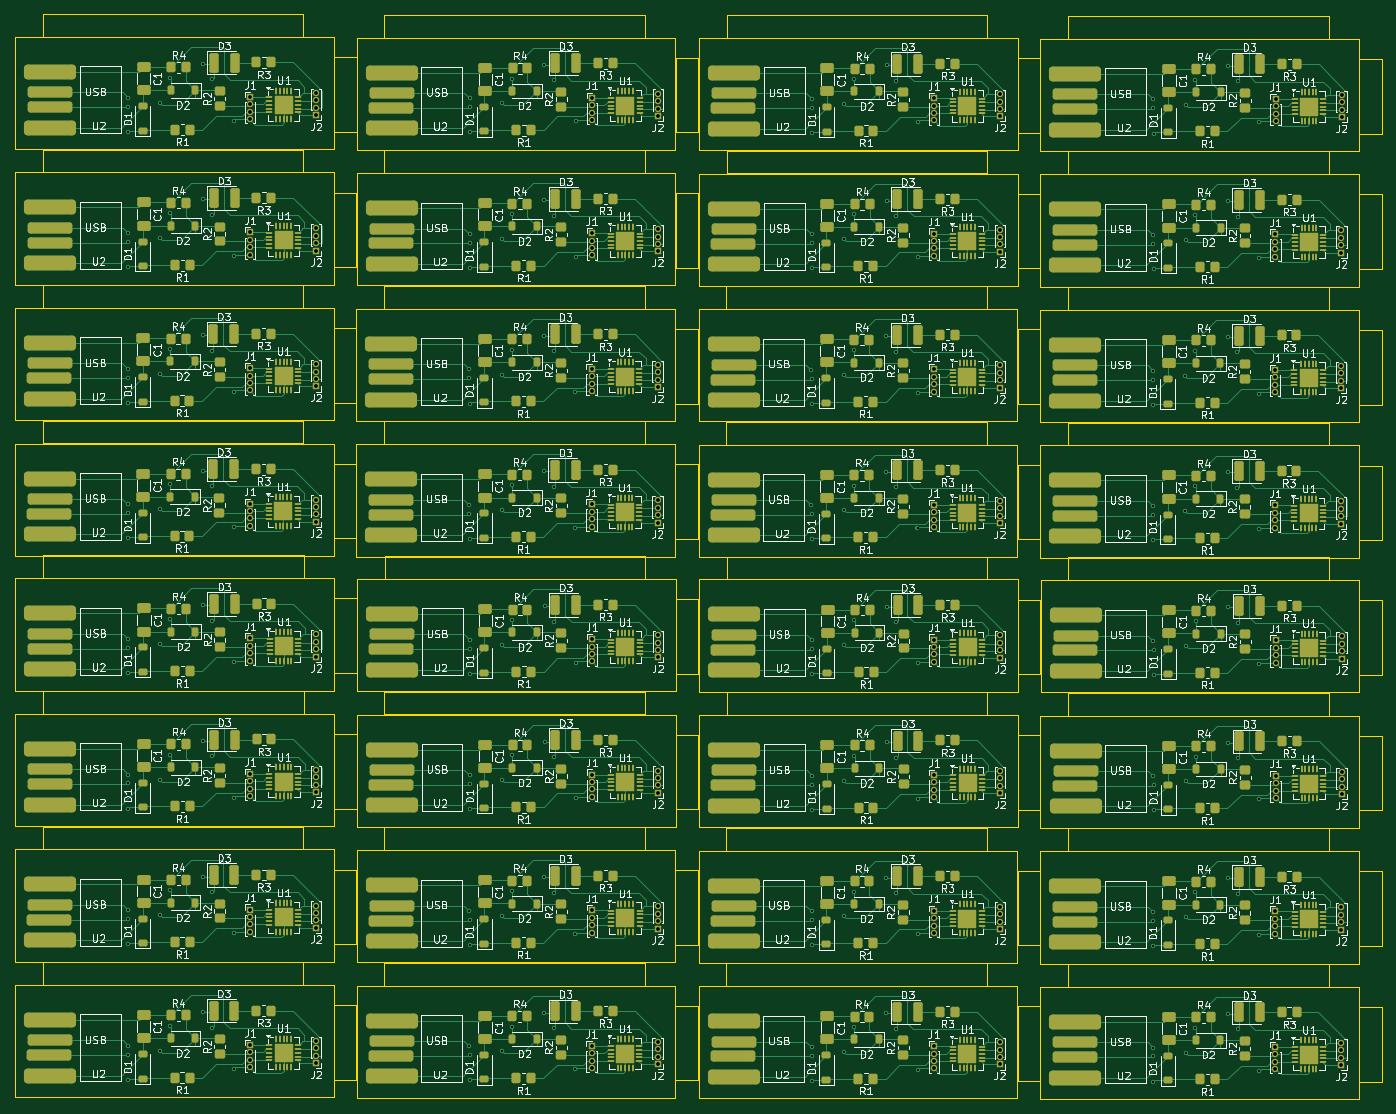
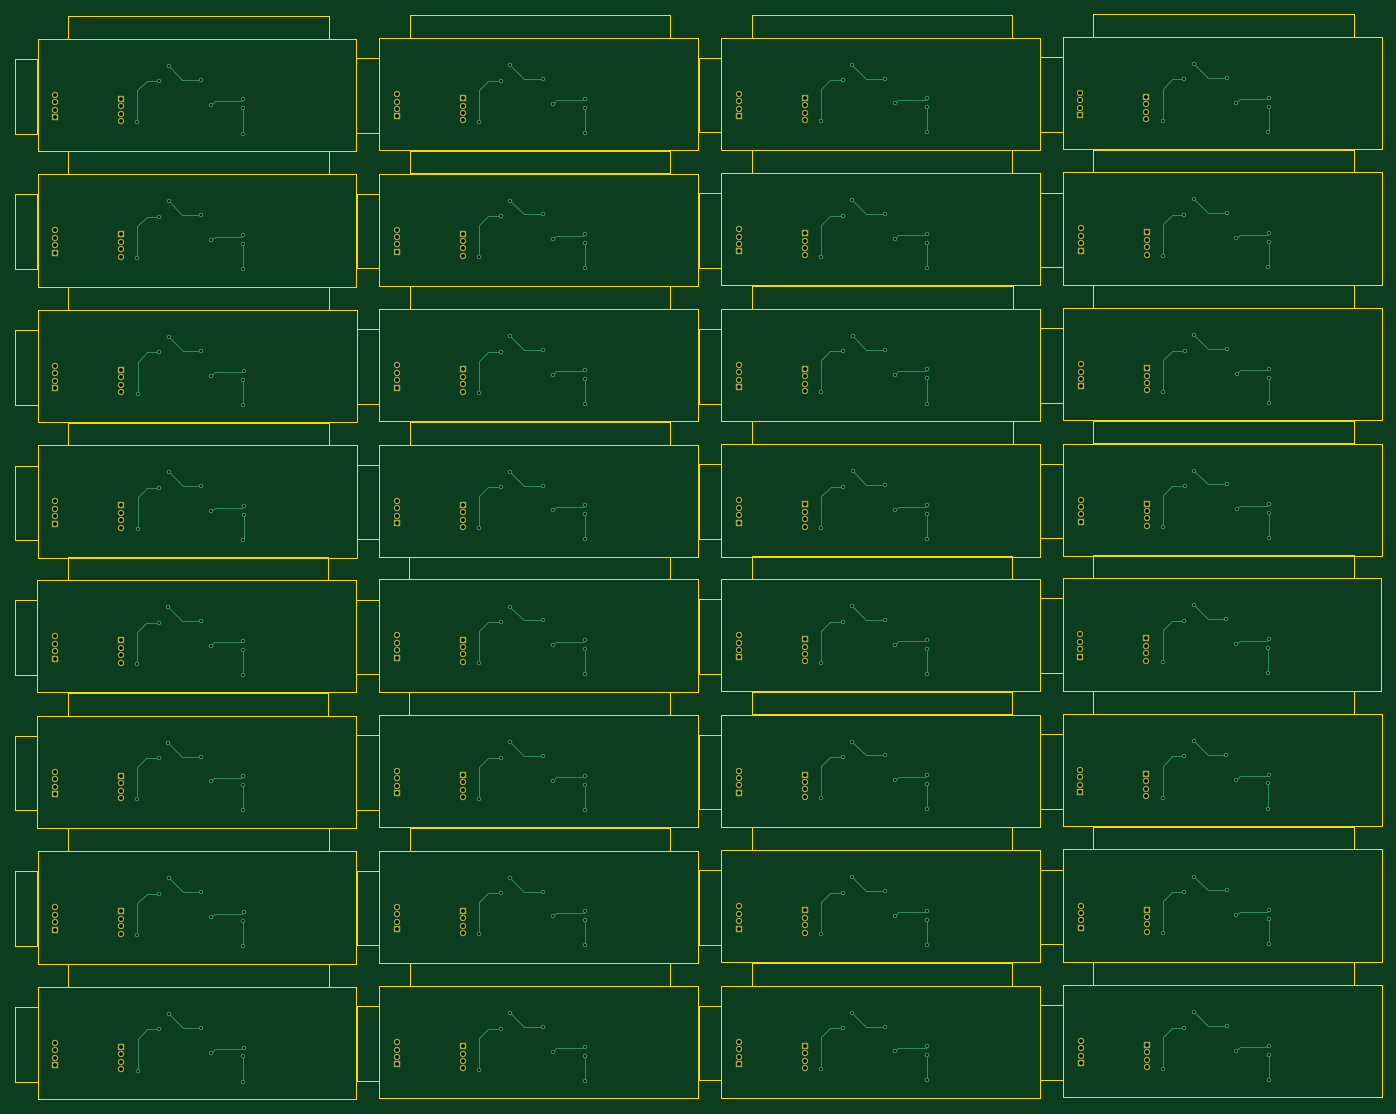
Circuit board: 11 layer files. Board 183.7 x 145.8 mm.
- bottom_copper: MultiPCB Panel-B_Cu.gbr (45826 bytes)
- bottom_mask: MultiPCB Panel-B_Mask.gbr (8695 bytes)
- paste: MultiPCB Panel-B_Paste.gbr (457 bytes)
- bottom_silk: MultiPCB Panel-B_Silkscreen.gbr (458 bytes)
- outline: MultiPCB Panel-Edge_Cuts.gbr (12515 bytes)
- top_copper: MultiPCB Panel-F_Cu.gbr (279865 bytes)
- top_mask: MultiPCB Panel-F_Mask.gbr (51348 bytes)
- paste: MultiPCB Panel-F_Paste.gbr (45606 bytes)
- top_silk: MultiPCB Panel-F_Silkscreen.gbr (507511 bytes)
- drill: MultiPCB Panel-NPTH.drl (265 bytes)
- drill: MultiPCB Panel-PTH.drl (8455 bytes)

=== bottom_copper: MultiPCB Panel-B_Cu.gbr (45826 bytes, source omitted) ===
=== bottom_mask: MultiPCB Panel-B_Mask.gbr (8695 bytes, source omitted) ===
=== paste: MultiPCB Panel-B_Paste.gbr ===
%TF.GenerationSoftware,KiCad,Pcbnew,8.0.3*%
%TF.CreationDate,2024-06-25T15:03:11+01:00*%
%TF.ProjectId,MultiPCB Panel,4d756c74-6950-4434-9220-50616e656c2e,rev?*%
%TF.SameCoordinates,Original*%
%TF.FileFunction,Paste,Bot*%
%TF.FilePolarity,Positive*%
%FSLAX46Y46*%
G04 Gerber Fmt 4.6, Leading zero omitted, Abs format (unit mm)*
G04 Created by KiCad (PCBNEW 8.0.3) date 2024-06-25 15:03:11*
%MOMM*%
%LPD*%
G01*
G04 APERTURE LIST*
G04 APERTURE END LIST*
M02*

=== bottom_silk: MultiPCB Panel-B_Silkscreen.gbr ===
%TF.GenerationSoftware,KiCad,Pcbnew,8.0.3*%
%TF.CreationDate,2024-06-25T15:03:11+01:00*%
%TF.ProjectId,MultiPCB Panel,4d756c74-6950-4434-9220-50616e656c2e,rev?*%
%TF.SameCoordinates,Original*%
%TF.FileFunction,Legend,Bot*%
%TF.FilePolarity,Positive*%
%FSLAX46Y46*%
G04 Gerber Fmt 4.6, Leading zero omitted, Abs format (unit mm)*
G04 Created by KiCad (PCBNEW 8.0.3) date 2024-06-25 15:03:11*
%MOMM*%
%LPD*%
G01*
G04 APERTURE LIST*
G04 APERTURE END LIST*
M02*

=== outline: MultiPCB Panel-Edge_Cuts.gbr (12515 bytes, source omitted) ===
=== top_copper: MultiPCB Panel-F_Cu.gbr (279865 bytes, source omitted) ===
=== top_mask: MultiPCB Panel-F_Mask.gbr (51348 bytes, source omitted) ===
=== paste: MultiPCB Panel-F_Paste.gbr (45606 bytes, source omitted) ===
=== top_silk: MultiPCB Panel-F_Silkscreen.gbr (507511 bytes, source omitted) ===
=== drill: MultiPCB Panel-NPTH.drl ===
M48
; DRILL file {KiCad 8.0.3} date 2024-06-25T15:06:47+0100
; FORMAT={-:-/ absolute / inch / decimal}
; #@! TF.CreationDate,2024-06-25T15:06:47+01:00
; #@! TF.GenerationSoftware,Kicad,Pcbnew,8.0.3
; #@! TF.FileFunction,NonPlated,1,2,NPTH
FMAT,2
INCH
%
G90
G05
M30

=== drill: MultiPCB Panel-PTH.drl (8455 bytes, source omitted) ===
